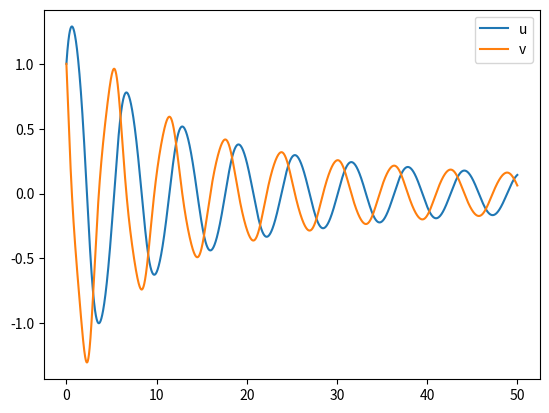

Write the Python code that produced this figure.
import numpy as np
import matplotlib.pyplot as plt
from scipy.integrate import solve_ivp


def ruku4(f, t0, tf, deltaT, x0):

    # cantidad de puntos
    N = int((tf - t0)/deltaT)

    tk = np.linspace(t0, tf, N + 1)

    n = x0.shape[0]
    xk = np.zeros((N + 1, n))  # matriz del problema
    xk[0, :] = x0

    # Se itera sobre cada instante de tiempo
    for i in range(N):
        f1 = f(tk[i], xk[i, :])
        f2 = f(tk[i] + deltaT/2, xk[i, :] + ((deltaT/2) * f1))
        f3 = f(tk[i] + deltaT/2, xk[i, :] + ((deltaT/2) * f2))
        f4 = f(tk[i] + deltaT, xk[i, :] + deltaT * f3)

        xk[i + 1, :] = xk[i, :] + ((f1 + 2*f2 + 2*f3 + f4)/6) * deltaT

    return tk, xk


def other(time, x):
    u = x[0]
    v = x[1]

    du = v
    dv = -np.tanh(np.cos(time) * u * v) - u

    dx = np.zeros_like(x)
    dx[0] = du
    dx[1] = dv

    return dx


def eq(time, x):
    mu = 2

    u = x[0]
    v = x[1]

    du = v
    dv = 1 - u - mu*(u**4 - 1)*v

    dx = np.zeros_like(x)
    dx[0] = du
    dx[1] = dv

    return dx


def higginsselkov(time, x):
    v0 = 0.5

    s = x[0]
    p = x[1]

    ds = v0 - 0.23 * s * p ** 2
    dp = 0.23 * s * p ** 2 - 0.4 * p

    dx = np.zeros_like(x)
    dx[0] = ds
    dx[1] = dp

    return dx


def test():
    #testRoku4()
    #test_hs()
    #testEq()
    testOther()

def testOther():
    x0 = np.zeros(2)
    x0[0] = 1
    x0[1] = 1

    T = 50
    h = T / 10000

    t1, xout1 = ruku4(other, 0, T, h, x0)

    fig, ax = plt.subplots()
    ax.plot(t1, xout1[:, 0], label='u')
    ax.plot(t1, xout1[:, 1], label='v')
    ax.legend()
    plt.show()


def testEq():
    x0 = np.zeros(2)
    x0[0] = 1.5
    x0[1] = 1

    T = 75
    h = T / 10000

    t1, xout1 = ruku4(eq, 0, T, h, x0)

    fig, ax = plt.subplots()
    ax.plot(t1, xout1[:, 0], label='u')
    ax.plot(t1, xout1[:, 1], label='v')
    ax.legend()
    plt.show()

def test_hs():
    print('Comienza testeo algoritmo higginsselkov:\n')

    x0 = np.zeros(2)
    x0[0] = 2
    x0[1] = 3

    T = 600
    h = T / 10000

    t1, xout1 = ruku4(higginsselkov, 0, T, h, x0)
    t2, xout2 = ruku4(higginsselkov, 0, T, h / 2, x0)

    estimacionS = abs(xout1[-1, 0] - xout2[-1, 0]) / 15
    estimacionP = abs(xout1[-1, 1] - xout2[-1, 1]) / 15

    print('Estimación para S: ', estimacionS)
    print('Estimación para P: ', estimacionP)

    fig, ax = plt.subplots()
    ax.plot(t1, xout1[:, 0], label='s con v0 = 0.5')
    ax.plot(t1, xout1[:, 1], label='p con v0 = 0.5')

    ax.legend()
    plt.show()

    print('Aplicando algoritmo de scipy, por favor espere...\n')

    ##Comparacion con algoritmo de scipy
    s45 = solve_ivp(higginsselkov, [0, T], x0, method='RK45', t_eval=t1, rtol=1e-13, atol=1e-14)

    print('Listo!')

    fig, ax = plt.subplots()
    ax.plot(s45.t, s45.y[0], label='S en scipy')
    ax.plot(s45.t, s45.y[1], label='P en scipy')
    ax.legend()
    plt.show()

    fig, ax = plt.subplots()
    ax.plot(t1, xout1[:, 0], label='S calculada')
    ax.plot(s45.t, s45.y[0], label='S Scipy')
    ax.legend()
    plt.show()

    fig, ax = plt.subplots()
    ax.plot(t1, xout1[:, 1], label='P calculada')
    ax.plot(s45.t, s45.y[1], label='P Scipy')
    ax.legend()
    plt.show()

    ##Estos errores son respecto a lo que dice scipy
    lastknownS = s45.y[0, -1]
    lastknownP = s45.y[1, -1]
    errorS = abs(xout2[-1, 0] - lastknownS)
    errorP = abs(xout2[-1, 1] - lastknownP)

    porcentualS = (abs(errorS - estimacionS) / errorS * 100)
    porcentualP = (abs(errorP - estimacionP) / errorP * 100)

    print('Error porcentual para S (comparado con resultado de scipy): ', porcentualS)
    print('Error porcentual para P (comparado con resultado de scipy): ', porcentualP)


# Defino ecuación conocida (circuito con capacitor y resistencia)
def dx(time, x):
    R = 1e3
    C = 1e-6
    W = 2.0 * np.pi * 1000
    A = 1.0
    T = 5 * 2 * np.pi / W

    return (A*np.cos(W*time)-x)/(R*C)


# Defino solucion conocida
def known(time):
    R = 1e3
    C = 1e-6
    W = 2.0 * np.pi * 1000
    A = 1.0

    x = -np.exp(-time/(R*C))+np.cos(W*time)+W*R*C*np.sin(W*time)
    x = (A/(1+(W*R*C)**2))*x
    return x


# Funcion de testeo
def testRoku4():

    x0 = np.zeros(1)
    W = 2.0 * np.pi * 1000
    T = 5 * 2 * np.pi / W ##5 ciclos
    h = T/5750

    t, xe = ruku4(dx, 0, T, h, x0)
    xknown = known(t)

    fig, ax = plt.subplots()
    ax.plot(t, xknown, label='Conocida')
    ax.plot(t, xe[:, 0], label='Roku4')

    ax.legend()
    plt.show()

    fig, ax = plt.subplots(2)
    fig.suptitle('Comparación soluciones RK4/real')
    ax[0].plot(t, xknown, label='Conocida')
    ax[1].plot(t, xe[:, 0], label='RK4')

    ax[0].legend()
    ax[1].legend()
    plt.show()


    fig, ax = plt.subplots()
    ax.plot(t, xe[:, 0] - xknown, label='Error')
    ax.legend()
    plt.show()

    ## test contra scipy
    s45 = solve_ivp(dx, [0, T], x0, method='RK45', t_eval=t, rtol=1e-13, atol=1e-14)

    fig, ax = plt.subplots()
    ax.plot(s45.t, s45.y[0], label='scipy solve_ivp')
    ax.plot(s45.t, xe[:, 0], label='RK4 implementada')

    ax.legend()
    plt.show()


    lastknown = known(T)


    t2, xe2 = ruku4(dx, 0, T, h/2, x0)
    xknown2 = known(t2)

    error = abs(xe2[-1, 0] - lastknown)
    error1 = abs(xe[:, 0] - xknown)
    error2 = abs(xe2[:, 0] - xknown2)

    fig, ax = plt.subplots()
    ax.plot(t, error1, label='Error con paso h')
    ax.plot(t2, error2, label='Error con paso h/2')
    ax.legend()
    plt.show()


    estimacion = abs(xe[-1, 0] - xe2[-1, 0])/15

    print('Relación entre error con paso h y error con paso h/2 para solucion de circuito RC: ' , error1[-1]/error2[-1])

    print('estimacion de error en resolucion de circuito RC: ' , estimacion)
    print('error en resolucion de circuito RC: ' , error)

    porcentual = (abs(error - estimacion)/error*100)
    print('Error porcentual: ', porcentual , '\n')

    print('Realizando gráfico de error en función de h, por favor espere...\n')

    errorRK(T)


def errorRK(T):

    print('Aca esta el gráfico!')
    n = 5
    N = np.logspace(1, 5, n)
    h = T/N
    errorRK = np.zeros(n)
    x0 = np.zeros(1)
    x = known(T)

    for k in range(n):
        terror, xerror = ruku4(dx, 0, T, h[k], x0)
        errorRK[k] = abs(xerror[-1, 0] - x)

    fig, ax = plt.subplots()
    ax.loglog(h, errorRK, label='Ruku4')
    ax.loglog(h, (h/h[0])**4*errorRK[0], 'r--')
    ax.legend()
    plt.show()

if __name__ == '__main__':
    test()